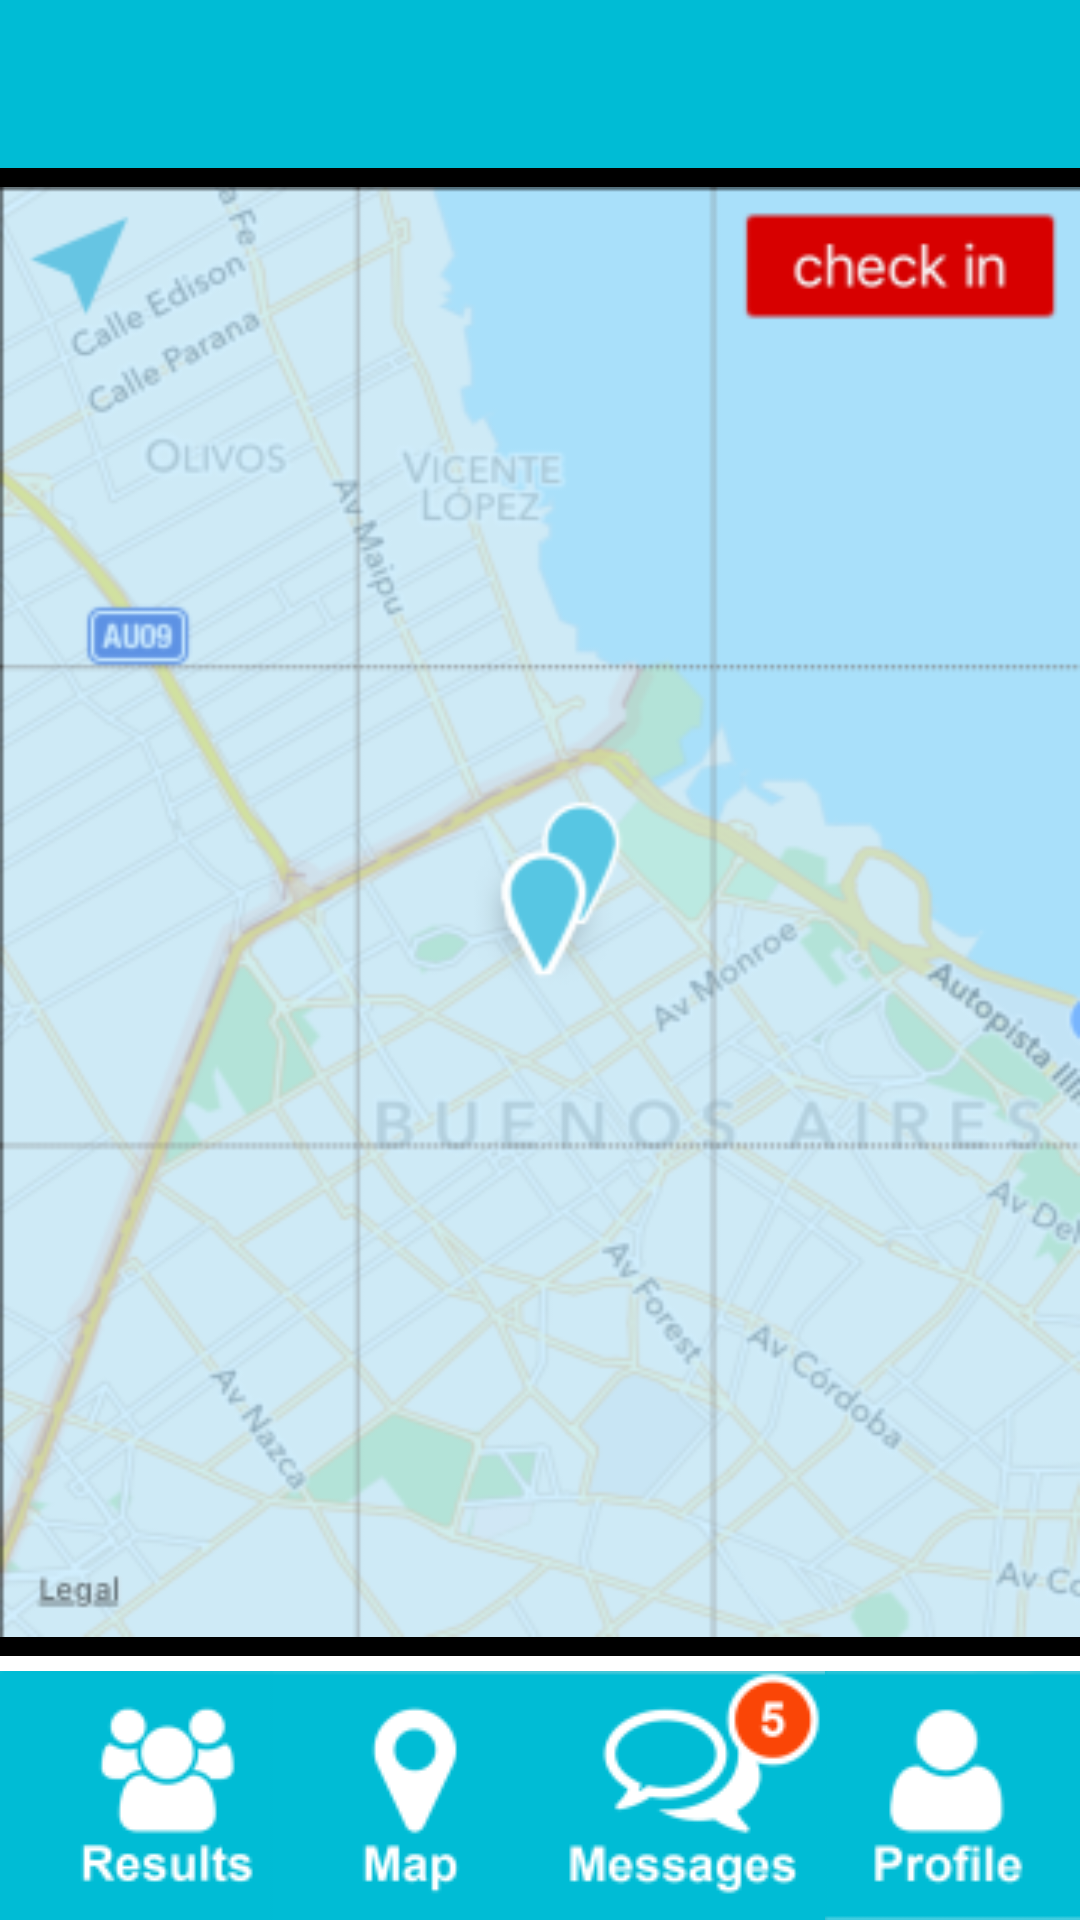

Android layout source for this screen:
<!-- AndroidManifest.xml: application theme AppTheme -->
<!-- res/layout/activity_map.xml -->
<?xml version="1.0" encoding="utf-8"?>
<LinearLayout xmlns:android="http://schemas.android.com/apk/res/android"
    xmlns:tools="http://schemas.android.com/tools"
    android:layout_width="match_parent"
    android:layout_height="match_parent"
    android:orientation="vertical"
    android:background="#000"
    tools:context="com.aycron.peerandroid.MapActivity"
    android:weightSum="1">

    
    <include
        layout="@layout/toolbar_main"
        android:layout_width="match_parent"
        android:layout_height="wrap_content"/>

    

    <ImageView
        android:layout_width="match_parent"
        android:layout_height="wrap_content"
        android:id="@+id/imageView"
        android:src="@drawable/mapimage"
        android:layout_weight="1" />

    <LinearLayout
        android:orientation="horizontal"
        android:layout_width="match_parent"
        android:layout_height="wrap_content"
        android:layout_alignParentBottom="true"
        android:layout_alignParentLeft="true"
        android:layout_alignParentStart="true"
        android:background="#FFFFFF"
        >
        <include layout="@layout/menu_bar_layout" >

        </include>
    </LinearLayout>


</LinearLayout>
<!-- res/layout/toolbar_main.xml (included above) -->
<?xml version="1.0" encoding="utf-8"?>
<android.support.v7.widget.Toolbar
    xmlns:android="http://schemas.android.com/apk/res/android"
    android:id="@+id/toolbar"
    android:layout_width="match_parent"
    android:layout_height="wrap_content"
    android:background="?attr/colorAccent"
    android:theme="@style/ThemeOverlay.AppCompat.Dark.ActionBar"
    />
<!-- res/layout/menu_bar_layout.xml (included above) -->
<?xml version="1.0" encoding="utf-8"?>
<LinearLayout xmlns:android="http://schemas.android.com/apk/res/android"
    android:orientation="vertical" android:layout_width="match_parent"
    android:layout_height="wrap_content">

    <LinearLayout
        android:orientation="horizontal"
        android:layout_width="match_parent"
        android:layout_height="wrap_content"
        android:layout_alignParentBottom="true"
        android:layout_alignParentLeft="true"
        android:layout_alignParentStart="true"
        android:background="#00BCD5"
        android:layout_marginTop="5dp"
        >

        <ImageButton
            android:layout_width="wrap_content"
            android:layout_height="wrap_content"
            android:id="@+id/imgMenuResults"
            android:src="@drawable/resultsicon"
            android:background="@null" />

        <ImageButton
            android:layout_width="wrap_content"
            android:layout_height="wrap_content"
            android:id="@+id/imgMenuMap"
            android:src="@drawable/mapicon"
            android:background="@null"
            />

        <ImageButton
            android:layout_width="wrap_content"
            android:layout_height="wrap_content"
            android:id="@+id/imgMenuMessages"
            android:src="@drawable/messagesicon"
            android:background="@null"
            />

        <ImageButton
            android:layout_width="wrap_content"
            android:layout_height="wrap_content"
            android:id="@+id/imgMenuProfile"
            android:src="@drawable/profileicon"
            android:background="@null"
            />


    </LinearLayout>


</LinearLayout>
<!-- resources referenced by this layout -->
<resources>
  <!-- drawable mapicon: png bitmap (drawable, 2208 bytes) -->
  <!-- drawable mapimage: png bitmap (drawable, 103577 bytes) -->
  <!-- drawable messagesicon: png bitmap (drawable, 4726 bytes) -->
  <!-- drawable profileicon: png bitmap (drawable, 2468 bytes) -->
  <!-- drawable resultsicon: png bitmap (drawable, 3086 bytes) -->
  <style name="AppTheme" parent="Theme.AppCompat.Light.NoActionBar">
          
          <item name="colorPrimary">@color/colorPrimary</item>
          <item name="colorPrimaryDark">@color/colorPrimaryDark</item>
          <item name="colorAccent">@color/colorAccent</item>
          <item name="android:textColorPrimary">@color/primary_text_material_light</item>
          <item name="android:textColorSecondary">@color/secondary_text_material_light</item>
          <item name="android:popupMenuStyle">@style/CustomMenuItem</item>
      </style>
  <color name="colorPrimary">#66c5e3</color>
  <color name="colorPrimaryDark">#00BCD5</color>
  <color name="colorAccent">#00BCD5</color>
  <style name="CustomMenuItem">
          <item name="android:layout_width">fill_parent</item>
          <item name="android:layout_height">wrap_content</item>
          <item name="android:textSize">50sp</item>
          <item name="android:textColor">@color/colorAccent</item>
          <item name="android:background">#FFFFFF</item>
      </style>
</resources>
